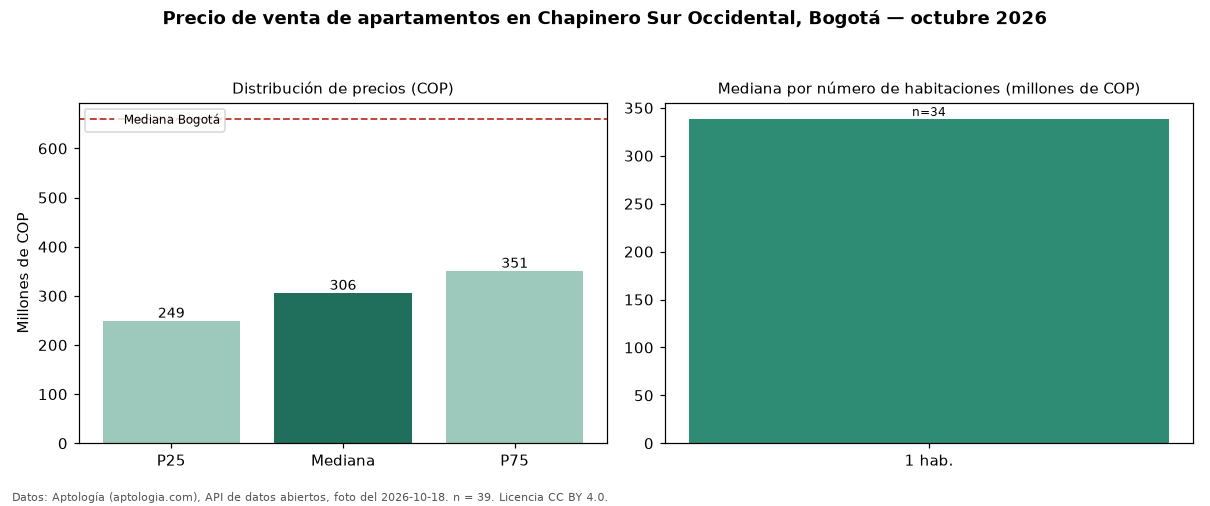

The table this chart was drawn from, first rows:
seccion, metrica, valor_cop, n
precio, p25, 249000000, 39
precio, mediana, 305619200, 39
precio, p75, 350563200, 39
precio, minimo, 185000000, 39
precio, maximo, 473200000, 39
parqueadero, avisos_con_parqueadero, 3, 39
habitaciones, 1, 338415600, 34
ciudad, mediana_ciudad, 660000000, 
fuente, fecha_foto, 2026-10-18, 
fuente, atribucion, https://www.aptologia.com/venta/bogota/c…, 
